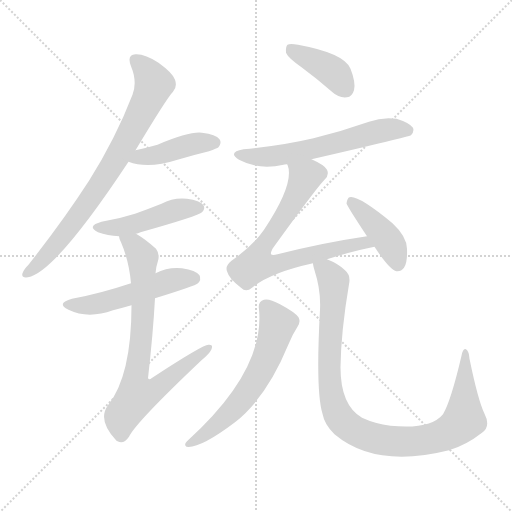
t = 0.00 s
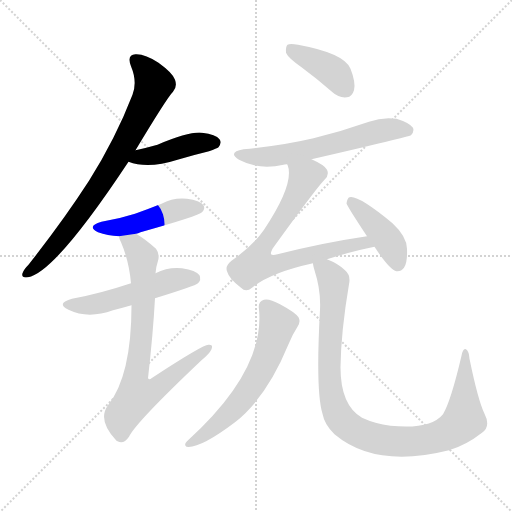
t = 1.64 s
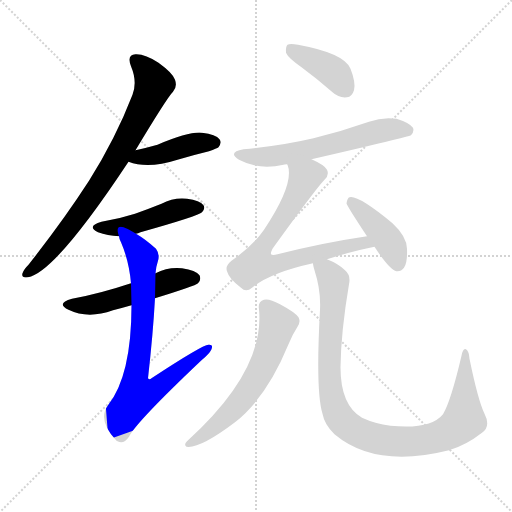
t = 3.27 s
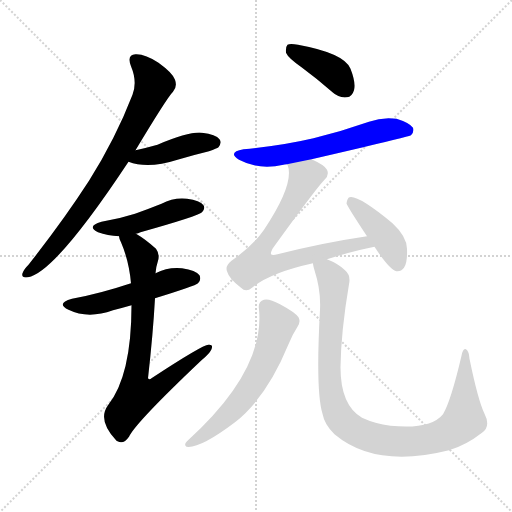
t = 4.91 s
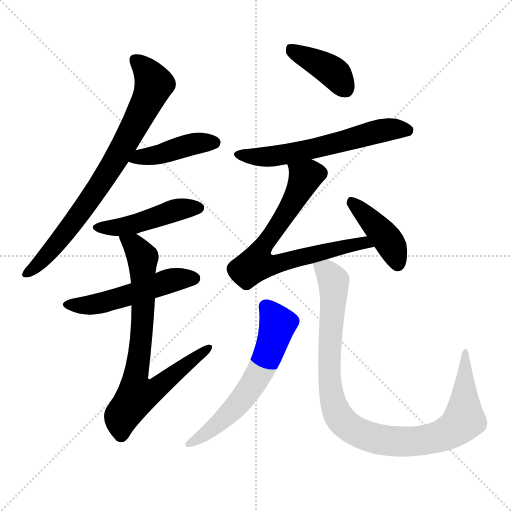
t = 6.54 s
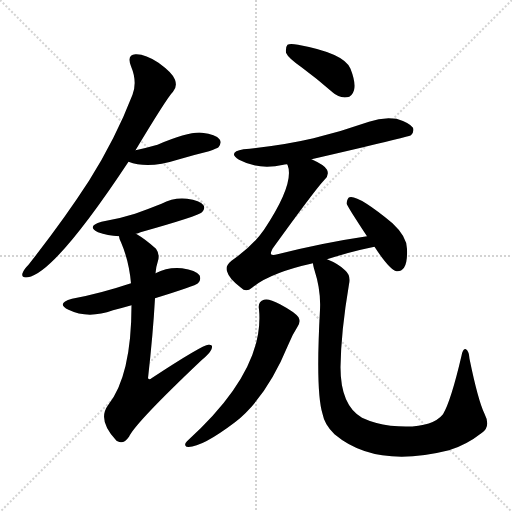
t = 8.18 s

The animated SVG that drew these frames (rendered in a browser with its animation timeline set to each time). Animation: 11 CSS @keyframes rules; one cycle of 8.18 s.

<svg version="1.1" viewBox="0 0 1024 1024" xmlns="http://www.w3.org/2000/svg">
  <g stroke="lightgray" stroke-dasharray="1,1" stroke-width="1" transform="scale(4, 4)">
    <line x1="0" y1="0" x2="256" y2="256"></line>
    <line x1="256" y1="0" x2="0" y2="256"></line>
    <line x1="128" y1="0" x2="128" y2="256"></line>
    <line x1="0" y1="128" x2="256" y2="128"></line>
  </g>
<g transform="scale(1, -1) translate(0, -900)">
   <style type="text/css">
    @keyframes keyframes0 {
      from {
       stroke: blue;
       stroke-dashoffset: 773;
       stroke-width: 128;
       }
       72% {
       animation-timing-function: step-end;
       stroke: blue;
       stroke-dashoffset: 0;
       stroke-width: 128;
       }
       to {
       stroke: black;
       stroke-width: 1024;
       }
       }
       #make-me-a-hanzi-animation-0 {
         animation: keyframes0 0.879069s both;
         animation-delay: 0.000000s;
         animation-timing-function: linear;
       }
    @keyframes keyframes1 {
      from {
       stroke: blue;
       stroke-dashoffset: 425;
       stroke-width: 128;
       }
       58% {
       animation-timing-function: step-end;
       stroke: blue;
       stroke-dashoffset: 0;
       stroke-width: 128;
       }
       to {
       stroke: black;
       stroke-width: 1024;
       }
       }
       #make-me-a-hanzi-animation-1 {
         animation: keyframes1 0.595866s both;
         animation-delay: 0.879069s;
         animation-timing-function: linear;
       }
    @keyframes keyframes2 {
      from {
       stroke: blue;
       stroke-dashoffset: 461;
       stroke-width: 128;
       }
       60% {
       animation-timing-function: step-end;
       stroke: blue;
       stroke-dashoffset: 0;
       stroke-width: 128;
       }
       to {
       stroke: black;
       stroke-width: 1024;
       }
       }
       #make-me-a-hanzi-animation-2 {
         animation: keyframes2 0.625163s both;
         animation-delay: 1.474935s;
         animation-timing-function: linear;
       }
    @keyframes keyframes3 {
      from {
       stroke: blue;
       stroke-dashoffset: 514;
       stroke-width: 128;
       }
       63% {
       animation-timing-function: step-end;
       stroke: blue;
       stroke-dashoffset: 0;
       stroke-width: 128;
       }
       to {
       stroke: black;
       stroke-width: 1024;
       }
       }
       #make-me-a-hanzi-animation-3 {
         animation: keyframes3 0.668294s both;
         animation-delay: 2.100098s;
         animation-timing-function: linear;
       }
    @keyframes keyframes4 {
      from {
       stroke: blue;
       stroke-dashoffset: 762;
       stroke-width: 128;
       }
       71% {
       animation-timing-function: step-end;
       stroke: blue;
       stroke-dashoffset: 0;
       stroke-width: 128;
       }
       to {
       stroke: black;
       stroke-width: 1024;
       }
       }
       #make-me-a-hanzi-animation-4 {
         animation: keyframes4 0.870117s both;
         animation-delay: 2.768392s;
         animation-timing-function: linear;
       }
    @keyframes keyframes5 {
      from {
       stroke: blue;
       stroke-dashoffset: 396;
       stroke-width: 128;
       }
       56% {
       animation-timing-function: step-end;
       stroke: blue;
       stroke-dashoffset: 0;
       stroke-width: 128;
       }
       to {
       stroke: black;
       stroke-width: 1024;
       }
       }
       #make-me-a-hanzi-animation-5 {
         animation: keyframes5 0.572266s both;
         animation-delay: 3.638509s;
         animation-timing-function: linear;
       }
    @keyframes keyframes6 {
      from {
       stroke: blue;
       stroke-dashoffset: 601;
       stroke-width: 128;
       }
       66% {
       animation-timing-function: step-end;
       stroke: blue;
       stroke-dashoffset: 0;
       stroke-width: 128;
       }
       to {
       stroke: black;
       stroke-width: 1024;
       }
       }
       #make-me-a-hanzi-animation-6 {
         animation: keyframes6 0.739095s both;
         animation-delay: 4.210775s;
         animation-timing-function: linear;
       }
    @keyframes keyframes7 {
      from {
       stroke: blue;
       stroke-dashoffset: 729;
       stroke-width: 128;
       }
       70% {
       animation-timing-function: step-end;
       stroke: blue;
       stroke-dashoffset: 0;
       stroke-width: 128;
       }
       to {
       stroke: black;
       stroke-width: 1024;
       }
       }
       #make-me-a-hanzi-animation-7 {
         animation: keyframes7 0.843262s both;
         animation-delay: 4.949870s;
         animation-timing-function: linear;
       }
    @keyframes keyframes8 {
      from {
       stroke: blue;
       stroke-dashoffset: 416;
       stroke-width: 128;
       }
       58% {
       animation-timing-function: step-end;
       stroke: blue;
       stroke-dashoffset: 0;
       stroke-width: 128;
       }
       to {
       stroke: black;
       stroke-width: 1024;
       }
       }
       #make-me-a-hanzi-animation-8 {
         animation: keyframes8 0.588542s both;
         animation-delay: 5.793132s;
         animation-timing-function: linear;
       }
    @keyframes keyframes9 {
      from {
       stroke: blue;
       stroke-dashoffset: 606;
       stroke-width: 128;
       }
       66% {
       animation-timing-function: step-end;
       stroke: blue;
       stroke-dashoffset: 0;
       stroke-width: 128;
       }
       to {
       stroke: black;
       stroke-width: 1024;
       }
       }
       #make-me-a-hanzi-animation-9 {
         animation: keyframes9 0.743164s both;
         animation-delay: 6.381673s;
         animation-timing-function: linear;
       }
    @keyframes keyframes10 {
      from {
       stroke: blue;
       stroke-dashoffset: 985;
       stroke-width: 128;
       }
       76% {
       animation-timing-function: step-end;
       stroke: blue;
       stroke-dashoffset: 0;
       stroke-width: 128;
       }
       to {
       stroke: black;
       stroke-width: 1024;
       }
       }
       #make-me-a-hanzi-animation-10 {
         animation: keyframes10 1.051595s both;
         animation-delay: 7.124837s;
         animation-timing-function: linear;
       }
</style>
<path d="M 271.0 599.5 Q 334.0 704.5 346.0 716.5 Q 355.0 726.5 350.0 740.5 Q 346.0 753.5 317.0 774.5 Q 290.0 792.5 271.0 791.5 Q 253.0 790.5 262.0 767.5 Q 275.0 736.5 265.0 710.5 Q 231.0 622.5 178.0 538.5 Q 127.0 459.5 57.0 370.5 Q 47.0 360.5 45.0 353.5 Q 42.0 343.5 56.0 345.5 Q 110.0 354.5 257.0 576.5 L 271.0 599.5 Z" fill="lightgray"></path> 
<path d="M 257.0 576.5 Q 296.0 561.5 355.0 580.5 Q 385.0 589.5 418.0 597.5 Q 434.0 603.5 437.0 605.5 Q 444.0 614.5 439.0 621.5 Q 432.0 631.5 404.0 634.5 Q 379.0 637.5 315.0 610.5 Q 294.0 604.5 271.0 599.5 C 242.0 593.5 229.0 586.5 257.0 576.5 Z" fill="lightgray"></path> 
<path d="M 272.0 432.5 Q 276.0 433.5 281.0 435.5 Q 398.0 468.5 404.0 475.5 Q 411.0 482.5 407.0 489.5 Q 400.0 499.5 374.0 502.5 Q 347.0 505.5 323.0 492.5 Q 298.0 482.5 270.0 472.5 Q 239.0 462.5 203.0 456.5 Q 172.0 447.5 196.0 435.5 Q 215.0 428.5 238.0 427.5 L 272.0 432.5 Z" fill="lightgray"></path> 
<path d="M 310.0 303.5 Q 391.0 328.5 396.0 333.5 Q 403.0 340.5 399.0 349.5 Q 392.0 359.5 364.0 363.5 Q 336.0 366.5 311.0 353.5 L 262.0 333.5 Q 199.0 312.5 144.0 302.5 Q 111.0 293.5 137.0 280.5 Q 176.0 261.5 226.0 279.5 Q 242.0 283.5 263.0 289.5 L 310.0 303.5 Z" fill="lightgray"></path> 
<path d="M 263.0 289.5 Q 263.0 148.5 216.0 89.5 Q 194.0 59.5 233.0 18.5 L 235.0 17.5 Q 247.0 10.5 258.0 26.5 Q 271.0 54.5 403.0 179.5 Q 419.0 192.5 423.0 201.5 Q 427.0 211.5 417.0 210.5 Q 405.0 210.5 303.0 143.5 Q 299.0 139.5 296.0 143.5 Q 306.0 231.5 310.0 303.5 L 311.0 353.5 Q 312.0 366.5 316.0 378.5 Q 320.0 391.5 312.0 402.5 Q 291.0 421.5 272.0 432.5 C 247.0 448.5 228.0 455.5 238.0 427.5 Q 238.0 423.5 242.0 415.5 Q 258.0 378.5 262.0 333.5 L 263.0 289.5 Z" fill="lightgray"></path> 
<path d="M 603.0 765.5 Q 633.0 743.5 665.0 715.5 Q 678.0 703.5 694.0 705.5 Q 704.0 706.5 708.0 719.5 Q 712.0 734.5 701.0 762.5 Q 689.0 793.5 596.0 810.5 Q 580.0 813.5 575.0 810.5 Q 571.0 806.5 572.0 794.5 Q 576.0 784.5 603.0 765.5 Z" fill="lightgray"></path> 
<path d="M 623.0 581.5 Q 818.0 626.5 822.0 629.5 Q 829.0 636.5 826.0 644.5 Q 819.0 654.5 793.0 662.5 Q 765.0 666.5 738.0 656.5 Q 684.0 637.5 627.0 623.5 Q 563.0 608.5 487.0 601.5 Q 454.0 595.5 478.0 580.5 Q 517.0 559.5 567.0 570.5 Q 568.0 571.5 574.0 571.5 L 623.0 581.5 Z" fill="lightgray"></path> 
<path d="M 654.0 381.5 Q 711.0 399.5 749.0 406.5 C 778.0 412.5 764.0 432.5 734.0 427.5 Q 646.0 414.5 555.0 391.5 Q 545.0 388.5 542.0 391.5 Q 541.0 394.5 545.0 402.5 Q 630.0 520.5 649.0 540.5 Q 659.0 549.5 654.0 560.5 Q 650.0 569.5 623.0 581.5 C 596.0 594.5 567.0 600.5 574.0 571.5 L 575.0 570.5 Q 590.0 533.5 528.0 440.5 Q 507.0 409.5 463.0 378.5 Q 450.0 368.5 454.0 357.5 Q 458.0 342.5 482.0 324.5 Q 492.0 314.5 504.0 324.5 Q 540.0 354.5 626.0 373.5 L 654.0 381.5 Z" fill="lightgray"></path> 
<path d="M 749.0 406.5 Q 779.0 360.5 793.0 357.5 Q 802.0 356.5 808.0 364.5 Q 815.0 374.5 814.0 400.5 Q 815.0 425.5 785.0 453.5 Q 716.0 510.5 699.0 505.5 Q 695.0 504.5 693.0 493.5 Q 693.0 489.5 734.0 427.5 L 749.0 406.5 Z" fill="lightgray"></path> 
<path d="M 518.0 281.5 Q 530.0 158.5 374.0 17.5 Q 367.0 10.5 373.0 6.5 Q 400.0 2.5 470.0 55.5 Q 533.0 104.5 577.0 211.5 Q 584.0 229.5 595.0 246.5 Q 602.0 256.5 597.0 265.5 Q 590.0 275.5 560.0 291.5 Q 538.0 303.5 528.0 300.5 Q 515.0 296.5 518.0 281.5 Z" fill="lightgray"></path> 
<path d="M 969.0 72.5 Q 956.0 99.5 939.0 182.5 Q 938.0 197.5 932.0 201.5 Q 926.0 204.5 923.0 188.5 Q 902.0 98.5 886.0 71.5 Q 861.0 40.5 781.0 48.5 Q 750.0 52.5 724.0 64.5 Q 681.0 89.5 681.0 165.5 Q 682.0 237.5 698.0 331.5 Q 702.0 349.5 690.0 359.5 Q 677.0 372.5 654.0 381.5 C 627.0 394.5 620.0 398.5 626.0 373.5 Q 626.0 369.5 629.0 359.5 Q 642.0 319.5 640.0 280.5 Q 631.0 117.5 645.0 72.5 Q 649.0 50.5 669.0 31.5 Q 751.0 -37.5 898.0 -0.5 Q 932.0 9.5 964.0 34.5 Q 982.0 47.5 969.0 72.5 Z" fill="lightgray"></path> 
      <clipPath id="make-me-a-hanzi-clip-0">
      <path d="M 271.0 599.5 Q 334.0 704.5 346.0 716.5 Q 355.0 726.5 350.0 740.5 Q 346.0 753.5 317.0 774.5 Q 290.0 792.5 271.0 791.5 Q 253.0 790.5 262.0 767.5 Q 275.0 736.5 265.0 710.5 Q 231.0 622.5 178.0 538.5 Q 127.0 459.5 57.0 370.5 Q 47.0 360.5 45.0 353.5 Q 42.0 343.5 56.0 345.5 Q 110.0 354.5 257.0 576.5 L 271.0 599.5 Z" fill="lightgray"></path>
      </clipPath>
      <path clip-path="url(#make-me-a-hanzi-clip-0)" d="M 272.0 777.5 L 296.0 754.5 L 307.0 728.5 L 257.0 623.5 L 145.0 451.5 L 90.0 385.5 L 54.0 353.5 " fill="none" id="make-me-a-hanzi-animation-0" stroke-dasharray="645 1290" stroke-linecap="round"></path>

      <clipPath id="make-me-a-hanzi-clip-1">
      <path d="M 257.0 576.5 Q 296.0 561.5 355.0 580.5 Q 385.0 589.5 418.0 597.5 Q 434.0 603.5 437.0 605.5 Q 444.0 614.5 439.0 621.5 Q 432.0 631.5 404.0 634.5 Q 379.0 637.5 315.0 610.5 Q 294.0 604.5 271.0 599.5 C 242.0 593.5 229.0 586.5 257.0 576.5 Z" fill="lightgray"></path>
      </clipPath>
      <path clip-path="url(#make-me-a-hanzi-clip-1)" d="M 264.0 579.5 L 380.0 610.5 L 429.0 614.5 " fill="none" id="make-me-a-hanzi-animation-1" stroke-dasharray="297 594" stroke-linecap="round"></path>

      <clipPath id="make-me-a-hanzi-clip-2">
      <path d="M 272.0 432.5 Q 276.0 433.5 281.0 435.5 Q 398.0 468.5 404.0 475.5 Q 411.0 482.5 407.0 489.5 Q 400.0 499.5 374.0 502.5 Q 347.0 505.5 323.0 492.5 Q 298.0 482.5 270.0 472.5 Q 239.0 462.5 203.0 456.5 Q 172.0 447.5 196.0 435.5 Q 215.0 428.5 238.0 427.5 L 272.0 432.5 Z" fill="lightgray"></path>
      </clipPath>
      <path clip-path="url(#make-me-a-hanzi-clip-2)" d="M 197.0 446.5 L 252.0 447.5 L 357.0 481.5 L 397.0 484.5 " fill="none" id="make-me-a-hanzi-animation-2" stroke-dasharray="333 666" stroke-linecap="round"></path>

      <clipPath id="make-me-a-hanzi-clip-3">
      <path d="M 310.0 303.5 Q 391.0 328.5 396.0 333.5 Q 403.0 340.5 399.0 349.5 Q 392.0 359.5 364.0 363.5 Q 336.0 366.5 311.0 353.5 L 262.0 333.5 Q 199.0 312.5 144.0 302.5 Q 111.0 293.5 137.0 280.5 Q 176.0 261.5 226.0 279.5 Q 242.0 283.5 263.0 289.5 L 310.0 303.5 Z" fill="lightgray"></path>
      </clipPath>
      <path clip-path="url(#make-me-a-hanzi-clip-3)" d="M 138.0 292.5 L 184.0 290.5 L 346.0 340.5 L 388.0 343.5 " fill="none" id="make-me-a-hanzi-animation-3" stroke-dasharray="386 772" stroke-linecap="round"></path>

      <clipPath id="make-me-a-hanzi-clip-4">
      <path d="M 263.0 289.5 Q 263.0 148.5 216.0 89.5 Q 194.0 59.5 233.0 18.5 L 235.0 17.5 Q 247.0 10.5 258.0 26.5 Q 271.0 54.5 403.0 179.5 Q 419.0 192.5 423.0 201.5 Q 427.0 211.5 417.0 210.5 Q 405.0 210.5 303.0 143.5 Q 299.0 139.5 296.0 143.5 Q 306.0 231.5 310.0 303.5 L 311.0 353.5 Q 312.0 366.5 316.0 378.5 Q 320.0 391.5 312.0 402.5 Q 291.0 421.5 272.0 432.5 C 247.0 448.5 228.0 455.5 238.0 427.5 Q 238.0 423.5 242.0 415.5 Q 258.0 378.5 262.0 333.5 L 263.0 289.5 Z" fill="lightgray"></path>
      </clipPath>
      <path clip-path="url(#make-me-a-hanzi-clip-4)" d="M 244.0 422.5 L 267.0 410.5 L 285.0 380.5 L 286.0 271.5 L 271.0 147.5 L 274.0 109.5 L 316.0 124.5 L 417.0 203.5 " fill="none" id="make-me-a-hanzi-animation-4" stroke-dasharray="634 1268" stroke-linecap="round"></path>

      <clipPath id="make-me-a-hanzi-clip-5">
      <path d="M 603.0 765.5 Q 633.0 743.5 665.0 715.5 Q 678.0 703.5 694.0 705.5 Q 704.0 706.5 708.0 719.5 Q 712.0 734.5 701.0 762.5 Q 689.0 793.5 596.0 810.5 Q 580.0 813.5 575.0 810.5 Q 571.0 806.5 572.0 794.5 Q 576.0 784.5 603.0 765.5 Z" fill="lightgray"></path>
      </clipPath>
      <path clip-path="url(#make-me-a-hanzi-clip-5)" d="M 580.0 804.5 L 661.0 759.5 L 691.0 722.5 " fill="none" id="make-me-a-hanzi-animation-5" stroke-dasharray="268 536" stroke-linecap="round"></path>

      <clipPath id="make-me-a-hanzi-clip-6">
      <path d="M 623.0 581.5 Q 818.0 626.5 822.0 629.5 Q 829.0 636.5 826.0 644.5 Q 819.0 654.5 793.0 662.5 Q 765.0 666.5 738.0 656.5 Q 684.0 637.5 627.0 623.5 Q 563.0 608.5 487.0 601.5 Q 454.0 595.5 478.0 580.5 Q 517.0 559.5 567.0 570.5 Q 568.0 571.5 574.0 571.5 L 623.0 581.5 Z" fill="lightgray"></path>
      </clipPath>
      <path clip-path="url(#make-me-a-hanzi-clip-6)" d="M 480.0 592.5 L 490.0 587.5 L 542.0 586.5 L 634.0 601.5 L 762.0 638.5 L 817.0 638.5 " fill="none" id="make-me-a-hanzi-animation-6" stroke-dasharray="473 946" stroke-linecap="round"></path>

      <clipPath id="make-me-a-hanzi-clip-7">
      <path d="M 654.0 381.5 Q 711.0 399.5 749.0 406.5 C 778.0 412.5 764.0 432.5 734.0 427.5 Q 646.0 414.5 555.0 391.5 Q 545.0 388.5 542.0 391.5 Q 541.0 394.5 545.0 402.5 Q 630.0 520.5 649.0 540.5 Q 659.0 549.5 654.0 560.5 Q 650.0 569.5 623.0 581.5 C 596.0 594.5 567.0 600.5 574.0 571.5 L 575.0 570.5 Q 590.0 533.5 528.0 440.5 Q 507.0 409.5 463.0 378.5 Q 450.0 368.5 454.0 357.5 Q 458.0 342.5 482.0 324.5 Q 492.0 314.5 504.0 324.5 Q 540.0 354.5 626.0 373.5 L 654.0 381.5 Z" fill="lightgray"></path>
      </clipPath>
      <path clip-path="url(#make-me-a-hanzi-clip-7)" d="M 582.0 567.5 L 610.0 545.5 L 607.0 535.5 L 553.0 442.5 L 529.0 413.5 L 512.0 371.5 L 561.0 373.5 L 714.0 412.5 L 743.0 409.5 " fill="none" id="make-me-a-hanzi-animation-7" stroke-dasharray="601 1202" stroke-linecap="round"></path>

      <clipPath id="make-me-a-hanzi-clip-8">
      <path d="M 749.0 406.5 Q 779.0 360.5 793.0 357.5 Q 802.0 356.5 808.0 364.5 Q 815.0 374.5 814.0 400.5 Q 815.0 425.5 785.0 453.5 Q 716.0 510.5 699.0 505.5 Q 695.0 504.5 693.0 493.5 Q 693.0 489.5 734.0 427.5 L 749.0 406.5 Z" fill="lightgray"></path>
      </clipPath>
      <path clip-path="url(#make-me-a-hanzi-clip-8)" d="M 702.0 496.5 L 771.0 427.5 L 790.0 393.5 L 795.0 370.5 " fill="none" id="make-me-a-hanzi-animation-8" stroke-dasharray="288 576" stroke-linecap="round"></path>

      <clipPath id="make-me-a-hanzi-clip-9">
      <path d="M 518.0 281.5 Q 530.0 158.5 374.0 17.5 Q 367.0 10.5 373.0 6.5 Q 400.0 2.5 470.0 55.5 Q 533.0 104.5 577.0 211.5 Q 584.0 229.5 595.0 246.5 Q 602.0 256.5 597.0 265.5 Q 590.0 275.5 560.0 291.5 Q 538.0 303.5 528.0 300.5 Q 515.0 296.5 518.0 281.5 Z" fill="lightgray"></path>
      </clipPath>
      <path clip-path="url(#make-me-a-hanzi-clip-9)" d="M 531.0 286.5 L 555.0 251.5 L 533.0 182.5 L 511.0 140.5 L 450.0 63.5 L 377.0 11.5 " fill="none" id="make-me-a-hanzi-animation-9" stroke-dasharray="478 956" stroke-linecap="round"></path>

      <clipPath id="make-me-a-hanzi-clip-10">
      <path d="M 969.0 72.5 Q 956.0 99.5 939.0 182.5 Q 938.0 197.5 932.0 201.5 Q 926.0 204.5 923.0 188.5 Q 902.0 98.5 886.0 71.5 Q 861.0 40.5 781.0 48.5 Q 750.0 52.5 724.0 64.5 Q 681.0 89.5 681.0 165.5 Q 682.0 237.5 698.0 331.5 Q 702.0 349.5 690.0 359.5 Q 677.0 372.5 654.0 381.5 C 627.0 394.5 620.0 398.5 626.0 373.5 Q 626.0 369.5 629.0 359.5 Q 642.0 319.5 640.0 280.5 Q 631.0 117.5 645.0 72.5 Q 649.0 50.5 669.0 31.5 Q 751.0 -37.5 898.0 -0.5 Q 932.0 9.5 964.0 34.5 Q 982.0 47.5 969.0 72.5 Z" fill="lightgray"></path>
      </clipPath>
      <path clip-path="url(#make-me-a-hanzi-clip-10)" d="M 635.0 368.5 L 667.0 337.5 L 658.0 170.5 L 666.0 96.5 L 678.0 65.5 L 712.0 36.5 L 771.0 18.5 L 815.0 16.5 L 881.0 27.5 L 914.0 46.5 L 928.0 60.5 L 929.0 194.5 " fill="none" id="make-me-a-hanzi-animation-10" stroke-dasharray="857 1714" stroke-linecap="round"></path>

</g>
</svg>
